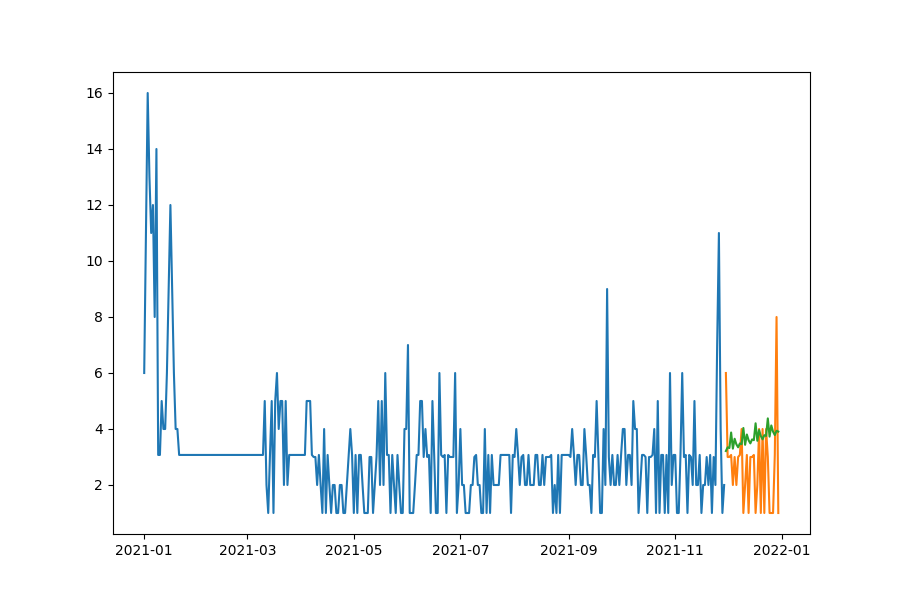

Values plotted in this chart, from the file beside it:
date, prediction, actual, MAPE
2021-11-30, 3.213, 6.0, 46.45
2021-12-01, 3.345, 3.0, 11.49
2021-12-02, 3.319, 3.0, 10.65
2021-12-03, 3.875, 3.073, 26.08
2021-12-04, 3.298, 2.0, 64.92
2021-12-05, 3.652, 3.0, 21.72
2021-12-06, 3.454, 2.0, 72.71
2021-12-07, 3.347, 3.0, 11.57
2021-12-08, 3.484, 3.073, 13.36
2021-12-09, 3.458, 4.0, 13.56
2021-12-10, 4.036, 1.0, 303.6
2021-12-11, 3.436, 2.0, 71.79
2021-12-12, 3.804, 3.073, 23.77
2021-12-13, 3.598, 1.0, 259.8
2021-12-14, 3.486, 3.0, 16.21
2021-12-15, 3.629, 3.0, 20.96
2021-12-16, 3.602, 3.073, 17.19
2021-12-17, 4.204, 1.0, 320.4
2021-12-18, 3.579, 2.0, 78.94
2021-12-19, 3.962, 4.0, 0.9506
2021-12-20, 3.748, 1.0, 274.8
2021-12-21, 3.631, 4.0, 9.214
2021-12-22, 3.78, 1.0, 278
2021-12-23, 3.751, 4.0, 6.215
2021-12-24, 4.379, 3.0, 45.96
2021-12-25, 3.728, 1.0, 272.8
2021-12-26, 4.127, 1.0, 312.7
2021-12-27, 3.904, 1.0, 290.4
2021-12-28, 3.783, 3.073, 23.08
2021-12-29, 3.937, 8.0, 50.78
2021-12-30, 3.908, 1.0, 290.8
